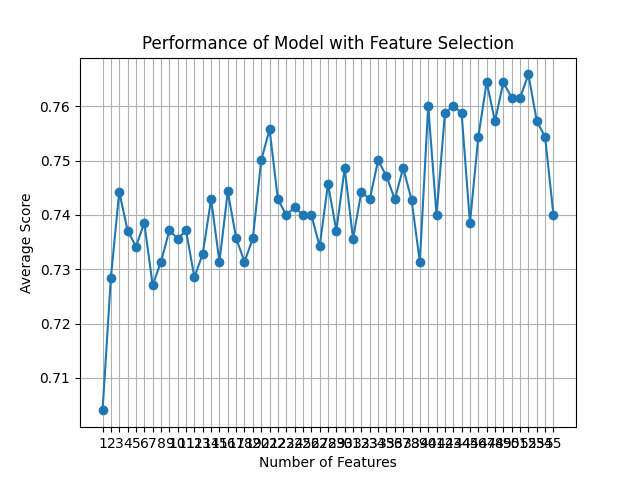

Source data for this figure (header and first rows):
feature_idx, cv_scores, avg_score, feature_names, ci_bound, std_dev, std_err
(0, 1, 2, 3, 4, 5, 6, 7, 8, 9, 10, 11, 1…, [0.69285714 0.71942446 0.6618705  0.6618…, 0.704, ('B', 'C', 'F', 'H', 'L', 'M', 'N', 'O',…, 0.05845, 0.04547, 0.02274
(0, 1, 2, 3, 4, 5, 6, 7, 8, 9, 10, 11, 1…, [0.71428571 0.74100719 0.69784173 0.7122…, 0.7285, ('B', 'C', 'F', 'H', 'L', 'M', 'N', 'O',…, 0.03596, 0.02798, 0.01399
(0, 1, 2, 3, 4, 5, 6, 7, 8, 9, 10, 11, 1…, [0.73571429 0.75539568 0.71223022 0.7122…, 0.7443, ('B', 'C', 'F', 'H', 'L', 'M', 'N', 'O',…, 0.04464, 0.03473, 0.01736
(0, 1, 2, 3, 4, 5, 6, 7, 8, 9, 10, 11, 1…, [0.7        0.76978417 0.71223022 0.7338…, 0.7371, ('B', 'C', 'F', 'H', 'L', 'M', 'N', 'O',…, 0.03699, 0.02878, 0.01439
(0, 1, 2, 3, 4, 5, 6, 7, 8, 9, 10, 11, 1…, [0.74285714 0.73381295 0.67625899 0.7410…, 0.7342, ('B', 'C', 'F', 'H', 'L', 'M', 'N', 'O',…, 0.04188, 0.03258, 0.01629
(0, 1, 2, 3, 5, 6, 7, 8, 9, 10, 11, 12, …, [0.72857143 0.76978417 0.68345324 0.7266…, 0.7385, ('B', 'C', 'F', 'H', 'M', 'N', 'O', 'U',…, 0.04575, 0.03559, 0.0178
(0, 1, 2, 3, 5, 6, 7, 8, 9, 10, 11, 12, …, [0.67857143 0.72661871 0.69064748 0.7410…, 0.7271, ('B', 'C', 'F', 'H', 'M', 'N', 'O', 'U',…, 0.05448, 0.04239, 0.02119
(0, 1, 2, 3, 5, 6, 7, 8, 9, 10, 11, 12, …, [0.68571429 0.75539568 0.69784173 0.7338…, 0.7314, ('B', 'C', 'F', 'H', 'M', 'N', 'O', 'U',…, 0.04663, 0.03628, 0.01814
(0, 1, 2, 3, 5, 6, 7, 8, 9, 10, 12, 13, …, [0.69285714 0.76258993 0.74100719 0.6906…, 0.7371, ('B', 'C', 'F', 'H', 'M', 'N', 'O', 'U',…, 0.05317, 0.04137, 0.02069
(0, 1, 2, 3, 5, 6, 7, 8, 9, 10, 12, 13, …, [0.73571429 0.69064748 0.70503597 0.7553…, 0.7356, ('B', 'C', 'F', 'H', 'M', 'N', 'O', 'U',…, 0.04619, 0.03594, 0.01797
(0, 1, 2, 3, 5, 6, 7, 8, 9, 10, 12, 13, …, [0.69285714 0.73381295 0.70503597 0.7410…, 0.7371, ('B', 'C', 'F', 'H', 'M', 'N', 'O', 'U',…, 0.05381, 0.04187, 0.02093
(0, 1, 2, 3, 5, 6, 7, 8, 9, 10, 12, 13, …, [0.68571429 0.75539568 0.66906475 0.7410…, 0.7285, ('B', 'C', 'F', 'H', 'M', 'N', 'O', 'U',…, 0.05804, 0.04516, 0.02258
(0, 1, 2, 3, 5, 6, 7, 8, 9, 10, 12, 13, …, [0.65714286 0.75539568 0.71223022 0.7122…, 0.7329, ('B', 'C', 'F', 'H', 'M', 'N', 'O', 'U',…, 0.07275, 0.0566, 0.0283
(0, 1, 2, 3, 5, 6, 7, 8, 9, 10, 12, 13, …, [0.72142857 0.77697842 0.67625899 0.7553…, 0.7428, ('B', 'C', 'F', 'H', 'M', 'N', 'O', 'U',…, 0.05116, 0.03981, 0.0199
(0, 1, 2, 3, 5, 6, 7, 8, 9, 10, 12, 13, …, [0.69285714 0.73381295 0.69064748 0.7410…, 0.7314, ('B', 'C', 'F', 'H', 'M', 'N', 'O', 'U',…, 0.05062, 0.03938, 0.01969
(0, 1, 2, 3, 5, 6, 7, 8, 9, 10, 12, 13, …, [0.69285714 0.79856115 0.71223022 0.7482…, 0.7443, ('B', 'C', 'F', 'H', 'M', 'N', 'O', 'U',…, 0.04906, 0.03817, 0.01908
(0, 1, 2, 3, 5, 6, 7, 8, 9, 10, 12, 13, …, [0.68571429 0.76258993 0.73381295 0.7050…, 0.7357, ('B', 'C', 'F', 'H', 'M', 'N', 'O', 'U',…, 0.04899, 0.03812, 0.01906
(0, 1, 2, 3, 5, 6, 7, 8, 9, 10, 12, 13, …, [0.69285714 0.75539568 0.71223022 0.7122…, 0.7314, ('B', 'C', 'F', 'H', 'M', 'N', 'O', 'U',…, 0.04294, 0.03341, 0.01671
(0, 2, 3, 5, 6, 7, 8, 9, 10, 12, 13, 15,…, [0.7        0.71223022 0.70503597 0.7769…, 0.7357, ('B', 'F', 'H', 'M', 'N', 'O', 'U', 'AC'…, 0.04747, 0.03693, 0.01846
(0, 3, 5, 6, 7, 8, 9, 12, 15, 16, 17, 20…, [0.72857143 0.73381295 0.71942446 0.7697…, 0.75, ('B', 'H', 'M', 'N', 'O', 'U', 'AC', 'AN…, 0.03815, 0.02968, 0.01484
(0, 3, 5, 6, 7, 8, 9, 12, 15, 16, 17, 20…, [0.76428571 0.78417266 0.69064748 0.7266…, 0.7557, ('B', 'H', 'M', 'N', 'O', 'U', 'AC', 'AN…, 0.05525, 0.04299, 0.02149
(0, 3, 5, 6, 7, 8, 9, 12, 15, 16, 17, 20…, [0.72142857 0.78417266 0.71223022 0.7482…, 0.7428, ('B', 'H', 'M', 'N', 'O', 'U', 'AC', 'AN…, 0.03232, 0.02514, 0.01257
(0, 3, 5, 6, 7, 8, 9, 12, 15, 16, 17, 20…, [0.7        0.78417266 0.69784173 0.7410…, 0.74, ('B', 'H', 'M', 'N', 'O', 'U', 'AC', 'AN…, 0.04704, 0.0366, 0.0183
(0, 3, 5, 6, 7, 8, 9, 12, 14, 16, 17, 20…, [0.72857143 0.73381295 0.67625899 0.7913…, 0.7414, ('B', 'H', 'M', 'N', 'O', 'U', 'AC', 'AN…, 0.05214, 0.04057, 0.02028
(0, 3, 5, 6, 7, 8, 9, 12, 16, 17, 20, 22…, [0.71428571 0.76978417 0.67625899 0.7769…, 0.74, ('B', 'H', 'M', 'N', 'O', 'U', 'AC', 'AN…, 0.04974, 0.0387, 0.01935
(0, 3, 5, 6, 7, 8, 9, 12, 16, 17, 20, 22…, [0.68571429 0.77697842 0.72661871 0.7266…, 0.74, ('B', 'H', 'M', 'N', 'O', 'U', 'AC', 'AN…, 0.04678, 0.0364, 0.0182
(0, 3, 5, 6, 7, 8, 9, 12, 16, 17, 20, 22…, [0.72857143 0.74100719 0.66906475 0.7553…, 0.7342, ('B', 'H', 'M', 'N', 'O', 'U', 'AC', 'AN…, 0.0467, 0.03633, 0.01817
(0, 3, 5, 6, 8, 9, 12, 16, 17, 20, 22, 2…, [0.72142857 0.74100719 0.71942446 0.7553…, 0.7457, ('B', 'H', 'M', 'N', 'U', 'AC', 'AN', 'A…, 0.03391, 0.02639, 0.01319
(0, 3, 5, 6, 8, 9, 12, 14, 16, 17, 22, 2…, [0.71428571 0.74100719 0.67625899 0.7410…, 0.7371, ('B', 'H', 'M', 'N', 'U', 'AC', 'AN', 'A…, 0.0575, 0.04473, 0.02237
(0, 3, 5, 6, 9, 12, 16, 17, 22, 24, 25, …, [0.72857143 0.79136691 0.69064748 0.7482…, 0.7486, ('B', 'H', 'M', 'N', 'AC', 'AN', 'AS', '…, 0.04759, 0.03702, 0.01851
(0, 3, 5, 6, 9, 12, 16, 17, 22, 24, 25, …, [0.73571429 0.69784173 0.73381295 0.7410…, 0.7356, ('B', 'H', 'M', 'N', 'AC', 'AN', 'AS', '…, 0.02946, 0.02292, 0.01146
(0, 3, 5, 6, 9, 12, 16, 17, 22, 24, 25, …, [0.72857143 0.77697842 0.69784173 0.7122…, 0.7443, ('B', 'H', 'M', 'N', 'AC', 'AN', 'AS', '…, 0.0523, 0.04069, 0.02035
(0, 3, 5, 6, 9, 12, 16, 17, 22, 24, 25, …, [0.72142857 0.76978417 0.70503597 0.7625…, 0.7428, ('B', 'H', 'M', 'N', 'AC', 'AN', 'AS', '…, 0.03232, 0.02514, 0.01257
(0, 3, 6, 12, 16, 17, 22, 23, 24, 25, 27…, [0.72857143 0.76258993 0.70503597 0.7553…, 0.75, ('B', 'H', 'N', 'AN', 'AS', 'AT', 'AY', …, 0.04075, 0.03171, 0.01585
(0, 3, 6, 9, 12, 16, 17, 20, 22, 24, 25,…, [0.73571429 0.76258993 0.71223022 0.7697…, 0.7471, ('B', 'H', 'N', 'AC', 'AN', 'AS', 'AT', …, 0.02677, 0.02083, 0.01041
(0, 3, 5, 6, 12, 17, 22, 24, 25, 30, 31,…, [0.72142857 0.74820144 0.6618705  0.7553…, 0.7428, ('B', 'H', 'M', 'N', 'AN', 'AT', 'AY', '…, 0.06883, 0.05356, 0.02678
(0, 3, 5, 6, 12, 22, 24, 25, 30, 31, 32,…, [0.69285714 0.76258993 0.69064748 0.7913…, 0.7486, ('B', 'H', 'M', 'N', 'AN', 'AY', 'BD', '…, 0.06233, 0.04849, 0.02425
(0, 3, 6, 12, 17, 22, 24, 25, 30, 31, 32…, [0.73571429 0.72661871 0.71223022 0.7625…, 0.7428, ('B', 'H', 'N', 'AN', 'AT', 'AY', 'BD', …, 0.03045, 0.02369, 0.01185
(0, 5, 6, 12, 22, 24, 25, 30, 31, 32, 33…, [0.72142857 0.74820144 0.67625899 0.7553…, 0.7313, ('B', 'M', 'N', 'AN', 'AY', 'BD', 'BO', …, 0.03887, 0.03025, 0.01512
(0, 6, 12, 22, 24, 25, 30, 31, 32, 33, 4…, [0.73571429 0.77697842 0.72661871 0.7913…, 0.7601, ('B', 'N', 'AN', 'AY', 'BD', 'BO', 'D_4.…, 0.03186, 0.02479, 0.01239
(0, 12, 22, 24, 25, 30, 31, 32, 33, 42, …, [0.72857143 0.76258993 0.71223022 0.7266…, 0.74, ('B', 'AN', 'AY', 'BD', 'BO', 'D_4.0', '…, 0.02861, 0.02226, 0.01113
(0, 8, 22, 24, 25, 30, 31, 32, 42, 43, 4…, [0.72857143 0.77697842 0.70503597 0.7841…, 0.7587, ('B', 'U', 'AY', 'BD', 'BO', 'D_4.0', 'D…, 0.04584, 0.03566, 0.01783
(0, 8, 24, 25, 27, 30, 32, 42, 43, 46, 4…, [0.71428571 0.79136691 0.71942446 0.7913…, 0.7601, ('B', 'U', 'BD', 'BO', 'D_1.0', 'D_4.0',…, 0.04558, 0.03546, 0.01773
(0, 8, 24, 25, 27, 30, 32, 42, 43, 46, 4…, [0.72142857 0.79136691 0.71942446 0.7697…, 0.7587, ('B', 'U', 'BD', 'BO', 'D_1.0', 'D_4.0',…, 0.0414, 0.03221, 0.01611
(0, 8, 24, 25, 30, 32, 42, 43, 46, 49, 5…, [0.71428571 0.77697842 0.67625899 0.7553…, 0.7385, ('B', 'U', 'BD', 'BO', 'D_4.0', 'E_1.0',…, 0.04879, 0.03796, 0.01898
(0, 8, 24, 25, 30, 42, 43, 46, 49, 54), [0.74285714 0.76258993 0.73381295 0.7769…, 0.7543, ('B', 'U', 'BD', 'BO', 'D_4.0', 'J_3.0',…, 0.01936, 0.01507, 0.007533
(0, 8, 24, 25, 30, 42, 43, 46, 54), [0.72857143 0.78417266 0.72661871 0.7985…, 0.7644, ('B', 'U', 'BD', 'BO', 'D_4.0', 'J_3.0',…, 0.03924, 0.03053, 0.01526
(0, 8, 30, 37, 42, 43, 46, 54), [0.71428571 0.76978417 0.72661871 0.7985…, 0.7572, ('B', 'U', 'D_4.0', 'I_2.0', 'J_3.0', 'J…, 0.0408, 0.03174, 0.01587
(0, 8, 30, 37, 43, 46, 54), [0.74285714 0.78417266 0.71942446 0.7841…, 0.7644, ('B', 'U', 'D_4.0', 'I_2.0', 'J_4.0', 'A…, 0.03634, 0.02827, 0.01414
(0, 8, 30, 43, 46, 54), [0.73571429 0.77697842 0.73381295 0.7985…, 0.7615, ('B', 'U', 'D_4.0', 'J_4.0', 'AA_2.0', '…, 0.03172, 0.02468, 0.01234
(0, 30, 44, 46, 54), [0.73571429 0.75539568 0.72661871 0.8057…, 0.7615, ('B', 'D_4.0', 'J_5.0', 'AA_2.0', '171'), 0.03809, 0.02964, 0.01482
(0, 6, 32, 54), [0.73571429 0.76258993 0.72661871 0.8201…, 0.7658, ('B', 'N', 'E_1.0', '171'), 0.04355, 0.03389, 0.01694
(0, 6, 54), [0.7        0.76978417 0.70503597 0.8201…, 0.7573, ('B', 'N', '171'), 0.06105, 0.0475, 0.02375
(20, 54), [0.72142857 0.76978417 0.71942446 0.7769…, 0.7544, ('AW', '171'), 0.03609, 0.02808, 0.01404
(54,), [0.72857143 0.75539568 0.69064748 0.7482…, 0.74, ('171',), 0.03742, 0.02911, 0.01456
